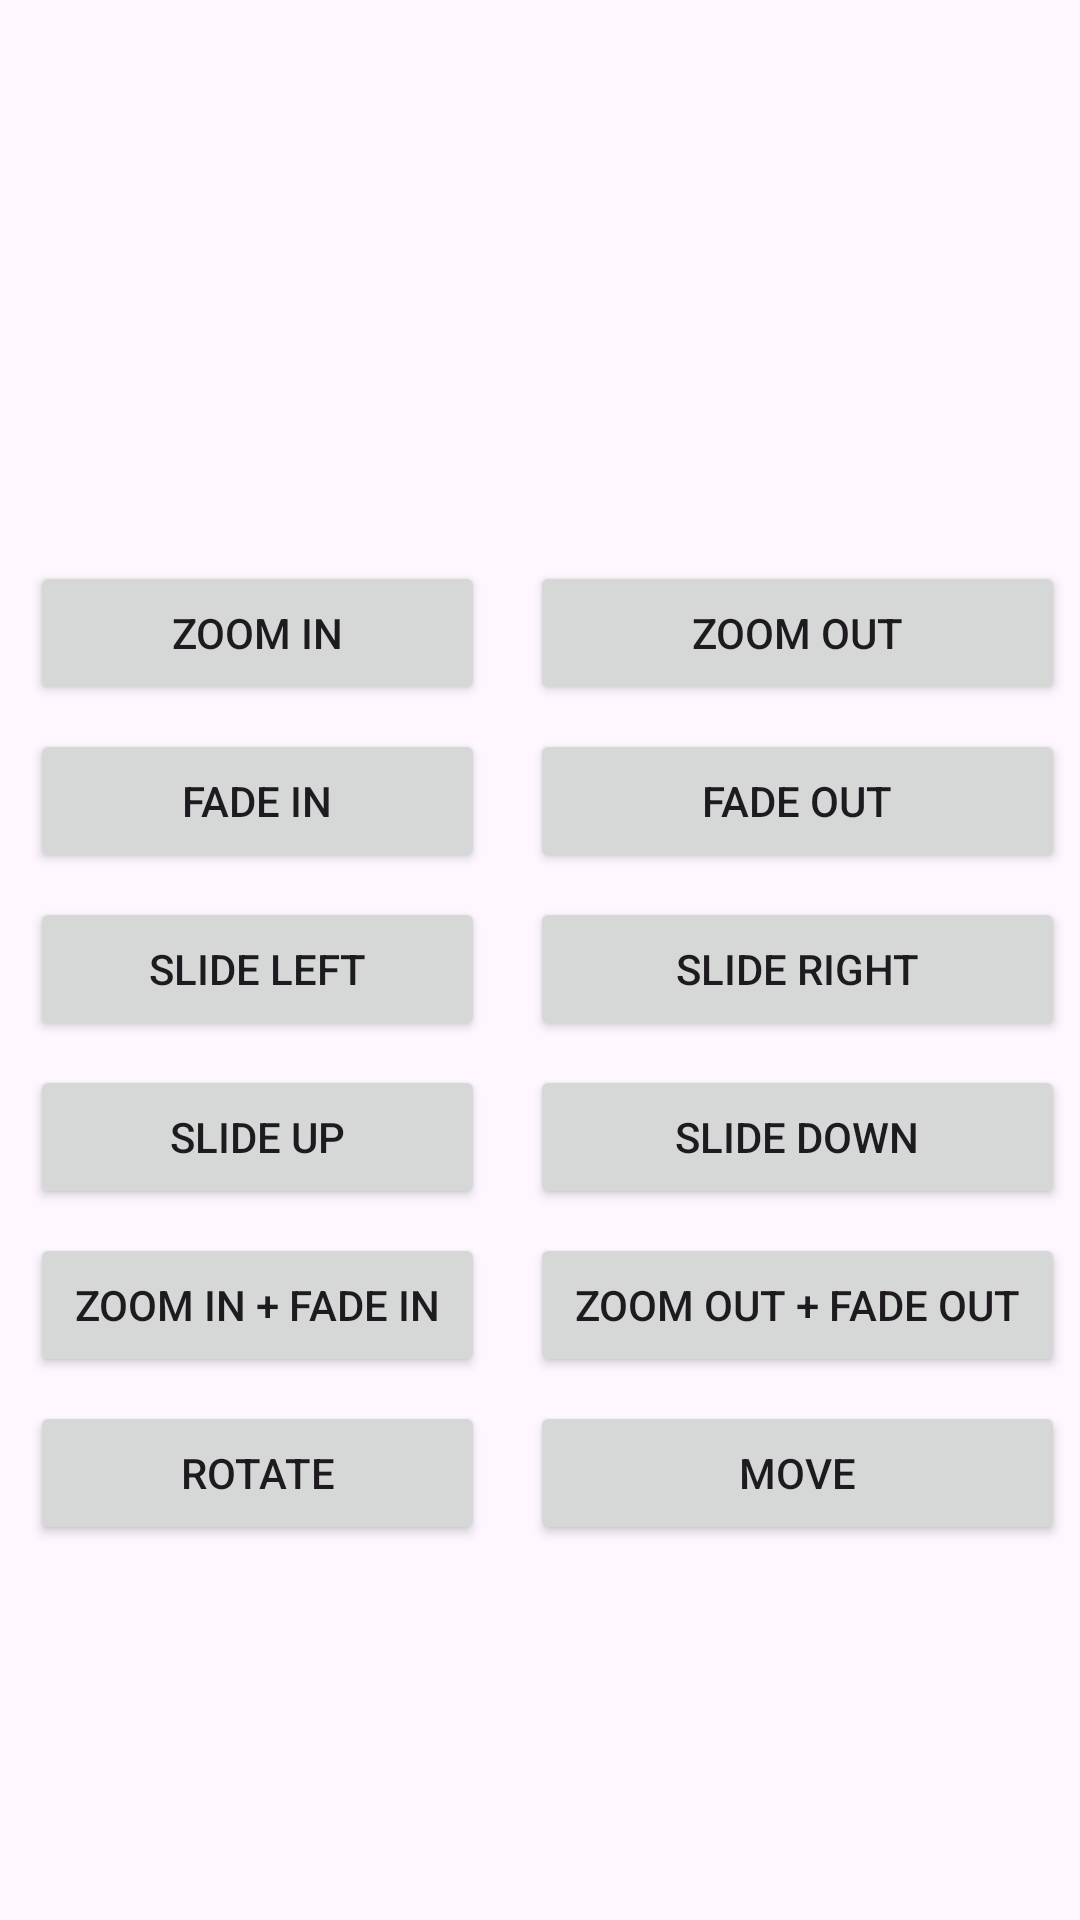

Android layout source for this screen:
<!-- AndroidManifest.xml: application theme Theme.ApplicationAnimate -->
<!-- res/layout/activity_animate.xml -->
<?xml version="1.0" encoding="utf-8"?>
<LinearLayout xmlns:android="http://schemas.android.com/apk/res/android"
    xmlns:app="http://schemas.android.com/apk/res-auto"
    xmlns:tools="http://schemas.android.com/tools"
    android:id="@+id/main"
    android:layout_width="match_parent"
    android:layout_height="match_parent"
    android:orientation="vertical"
    tools:context=".Animate">

    <ImageView
        android:id="@+id/imgOso"
        android:layout_width="194dp"
        android:layout_height="187dp"
        android:src="@drawable/oso"
        android:layout_gravity="center"/>

    <ScrollView
        android:layout_width="match_parent"
        android:layout_height="match_parent">

       <TableLayout
    android:layout_width="match_parent"
    android:layout_height="wrap_content"
    android:stretchColumns="*">

         <TableRow
        android:layout_width="0dp"
        android:layout_height="wrap_content"
        android:paddingBottom="8dp">

          <Button
              android:id="@+id/btnZoomIn"
              android:layout_width="match_parent"
              android:layout_height="wrap_content"
              android:layout_marginStart="10dp"
              android:layout_marginEnd="5dp"
              android:text="@string/btnZi"/>
             <Button
                 android:id="@+id/btnZoomOut"
                 android:layout_width="match_parent"
                 android:layout_height="wrap_content"
                 android:layout_marginStart="10dp"
                 android:layout_marginEnd="5dp"
                 android:text="@string/btnZo"/>

         </TableRow>

           <TableRow
               android:layout_width="0dp"
               android:layout_height="wrap_content"
               android:paddingBottom="8dp">

               <Button
                   android:id="@+id/btnFadeIn"
                   android:layout_width="match_parent"
                   android:layout_height="wrap_content"
                   android:layout_marginStart="10dp"
                   android:layout_marginEnd="5dp"
                   android:text="@string/btnFi"/>
               <Button
                   android:id="@+id/btnFadeOut"
                   android:layout_width="match_parent"
                   android:layout_height="wrap_content"
                   android:layout_marginStart="10dp"
                   android:layout_marginEnd="5dp"
                   android:text="@string/btnFo"/>

           </TableRow>


           <TableRow
               android:layout_width="0dp"
               android:layout_height="wrap_content"
               android:paddingBottom="8dp">

               <Button
                   android:id="@+id/btnSlideLeft"
                   android:layout_width="match_parent"
                   android:layout_height="wrap_content"
                   android:layout_marginStart="10dp"
                   android:layout_marginEnd="5dp"
                   android:text="@string/btnSl"/>
               <Button
                   android:id="@+id/btnSlideRight"
                   android:layout_width="match_parent"
                   android:layout_height="wrap_content"
                   android:layout_marginStart="10dp"
                   android:layout_marginEnd="5dp"
                   android:text="@string/btnSr"/>

           </TableRow>


           <TableRow
               android:layout_width="0dp"
               android:layout_height="wrap_content"
               android:paddingBottom="8dp">

               <Button
                   android:id="@+id/btnSlideUp"
                   android:layout_width="match_parent"
                   android:layout_height="wrap_content"
                   android:layout_marginStart="10dp"
                   android:layout_marginEnd="5dp"
                   android:text="@string/btnSu"/>
               <Button
                   android:id="@+id/btnSlideDown"
                   android:layout_width="match_parent"
                   android:layout_height="wrap_content"
                   android:layout_marginStart="10dp"
                   android:layout_marginEnd="5dp"
                   android:text="@string/btnSd"/>

           </TableRow>

           <TableRow
               android:layout_width="0dp"
               android:layout_height="wrap_content"
               android:paddingBottom="8dp">

               <Button
                   android:id="@+id/btnZoomInFadeIn"
                   android:layout_width="match_parent"
                   android:layout_height="wrap_content"
                   android:layout_marginStart="10dp"
                   android:layout_marginEnd="5dp"
                   android:text="@string/btnZfi"/>
               <Button
                   android:id="@+id/btnZoomOutFadeOut"
                   android:layout_width="match_parent"
                   android:layout_height="wrap_content"
                   android:layout_marginStart="10dp"
                   android:layout_marginEnd="5dp"
                   android:text="@string/btnZfo"/>

           </TableRow>

           <TableRow
               android:layout_width="0dp"
               android:layout_height="wrap_content"
               android:paddingBottom="8dp">

               <Button
                   android:id="@+id/btnRotate"
                   android:layout_width="match_parent"
                   android:layout_height="wrap_content"
                   android:layout_marginStart="10dp"
                   android:layout_marginEnd="5dp"
                   android:text="@string/btnRot"/>
               <Button
                   android:id="@+id/btnMove"
                   android:layout_width="match_parent"
                   android:layout_height="wrap_content"
                   android:layout_marginStart="10dp"
                   android:layout_marginEnd="5dp"
                   android:text="@string/btnMov"/>

           </TableRow>






      </TableLayout>

   </ScrollView>

</LinearLayout>
<!-- resources referenced by this layout -->
<resources>
  <string name="btnFi">FADE IN</string>
  <string name="btnFo">FADE OUT</string>
  <string name="btnMov">MOVE</string>
  <string name="btnRot">ROTATE</string>
  <string name="btnSd">SLIDE DOWN</string>
  <string name="btnSl">SLIDE LEFT</string>
  <string name="btnSr">SLIDE RIGHT</string>
  <string name="btnSu">SLIDE UP</string>
  <string name="btnZfi">ZOOM IN + FADE IN</string>
  <string name="btnZfo">ZOOM OUT + FADE OUT</string>
  <string name="btnZi">ZOOM IN</string>
  <string name="btnZo">ZOOM OUT</string>
  <style name="Theme.ApplicationAnimate" parent="Base.Theme.ApplicationAnimate" />
  <style name="Base.Theme.ApplicationAnimate" parent="Theme.Material3.DayNight.NoActionBar">
          
          
      </style>
</resources>
